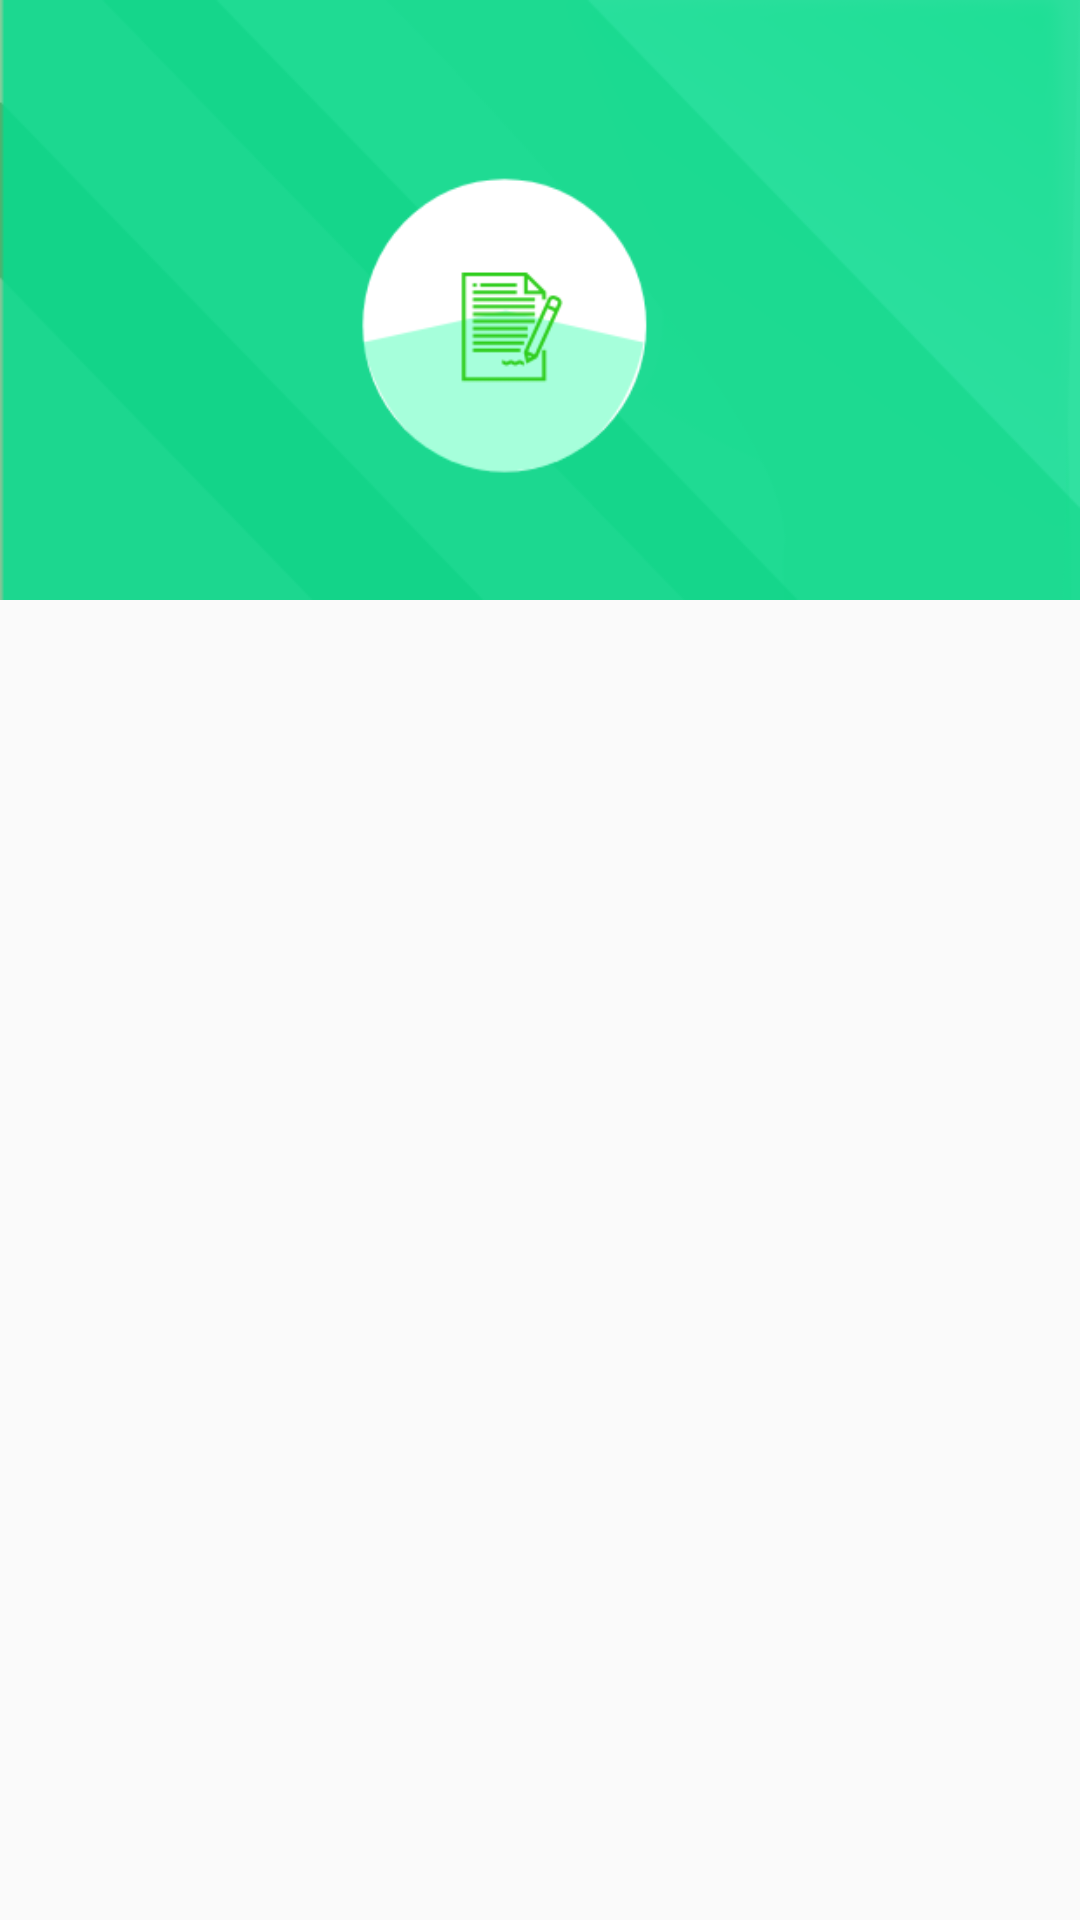

The Android layout XML behind this screen, and the referenced resources:
<!-- AndroidManifest.xml: application theme AppTheme -->
<!-- res/layout/activity_test_options.xml -->
<?xml version="1.0" encoding="utf-8"?>
<android.support.design.widget.CoordinatorLayout xmlns:android="http://schemas.android.com/apk/res/android"
    xmlns:app="http://schemas.android.com/apk/res-auto"
    xmlns:tools="http://schemas.android.com/tools"
    android:layout_width="match_parent"
    android:layout_height="match_parent"
    android:fitsSystemWindows="true"
    tools:context=".TestOptionsActivity">

    <android.support.design.widget.AppBarLayout
        android:id="@+id/app_bar"
        android:layout_width="match_parent"
        android:layout_height="200dp"
        android:fitsSystemWindows="true"
        android:theme="@style/AppTheme.AppBarOverlay">

        <android.support.design.widget.CollapsingToolbarLayout
            android:id="@+id/toolbar_layout"
            android:layout_width="match_parent"
            android:layout_height="match_parent"
            android:fitsSystemWindows="true"
            app:contentScrim="?attr/colorPrimary"
            app:titleEnabled="false"
            app:layout_scrollFlags="scroll|exitUntilCollapsed">


            <ImageView
                android:id="@+id/expandedImage"
                android:layout_width="match_parent"
                android:layout_height="match_parent"
                android:scaleType="centerCrop"
                android:background="@drawable/bg_test"
                app:layout_collapseMode="parallax"
                app:layout_collapseParallaxMultiplier="0.7" />

            <android.support.v7.widget.Toolbar
                android:id="@+id/toolbar"
                android:layout_width="match_parent"
                android:layout_height="?attr/actionBarSize"
                app:layout_collapseMode="pin"
                app:popupTheme="@style/AppTheme.PopupOverlay" />

        </android.support.design.widget.CollapsingToolbarLayout>
    </android.support.design.widget.AppBarLayout>

    <include layout="@layout/content_test_options"/>

</android.support.design.widget.CoordinatorLayout>
<!-- res/layout/content_test_options.xml (included above) -->
<?xml version="1.0" encoding="utf-8"?>
<android.support.v4.widget.NestedScrollView xmlns:android="http://schemas.android.com/apk/res/android"
    android:layout_width="match_parent"
    android:layout_height="match_parent"
    app:layout_behavior="@string/appbar_scrolling_view_behavior"
    xmlns:app="http://schemas.android.com/apk/res-auto">


    <LinearLayout
        android:layout_width="match_parent"
        android:layout_height="wrap_content"
        android:orientation="vertical"
        android:padding="8dp"
        android:descendantFocusability="blocksDescendants">

        

        <android.support.v7.widget.RecyclerView
            android:id="@+id/rv_tests"
            android:layout_width="match_parent"
            android:layout_height="wrap_content"
            android:layoutAnimation="@anim/layout_animation_move_up"/>
    </LinearLayout>


</android.support.v4.widget.NestedScrollView>
<!-- resources referenced by this layout -->
<resources>
  <!-- drawable bg_test: png bitmap (drawable, 22761 bytes) -->
  <style name="AppTheme.AppBarOverlay" parent="ThemeOverlay.AppCompat.Dark.ActionBar">
          <item name="android:textColor">@android:color/black</item>
      </style>
  <style name="AppTheme.PopupOverlay" parent="ThemeOverlay.AppCompat.Light">
  
      </style>
  <style name="AppTheme" parent="Theme.AppCompat.Light.NoActionBar">
          
          <item name="colorPrimary">@color/colorPrimary</item>
          <item name="colorPrimaryDark">@color/colorPrimaryDark</item>
          <item name="colorAccent">@color/colorAccent</item>
          <item name="android:background">@null</item>
          
          <item name="background">@null</item>
      </style>
  <color name="colorPrimary">#27beec</color>
  <color name="colorPrimaryDark">#077bbe</color>
  <color name="colorAccent">#FF4081</color>
</resources>
